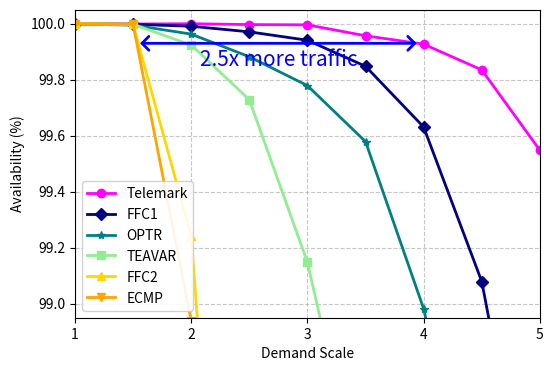

Write Python code to recreate this figure.
import matplotlib.pyplot as plt
import numpy as np

# 定义数据
demand_scale = np.arange(1, 1 + 0.5 * 11, 0.5)  # 从1开始，每个数据点增加0.5
my_algorithm = [100, 99.999, 100, 99.997, 99.996, 99.957, 99.927, 99.835, 99.548, 99.117, 99.741]
TEAVAR = [100, 99.998, 99.924, 99.729, 99.148, 98.241, 97.283, 96.127, 94.688, 93.607, 92.032]
FFC2 = [100, 99.998, 99.242, 96.484, 93.480, 90.405, 86.475, 81.747, 76.539, 71.0923, 65.586]
FFC1 = [100, 99.998, 99.991, 99.971, 99.941, 99.848, 99.631, 99.079, 97.997, 96.460, 93.549]
OPTR = [99.999, 99.995, 99.963, 99.882, 99.779, 99.579, 98.982, 98.063, 96.813, 94.818, 92.971]
ECMP = [100, 99.998, 98.939, 95.636, 92.359, 89.121, 84.956, 79.966, 74.284, 68.371, 62.440]

# 设置图片清晰度
plt.rcParams['figure.dpi'] = 300

# 创建画布
plt.figure(figsize=(6, 4))

# 绘制各算法的可用性曲线
plt.plot(demand_scale, my_algorithm, marker='o', color='magenta', label='Telemark', linewidth=2)
plt.plot(demand_scale, FFC1, marker='D', color='navy', label='FFC1', linewidth=2)
plt.plot(demand_scale, OPTR, marker='*', color='teal', label='OPTR', linewidth=2)
plt.plot(demand_scale, TEAVAR, marker='s', color='lightgreen', label='TEAVAR', linewidth=2)
plt.plot(demand_scale, FFC2, marker='^', color='gold', label='FFC2', linewidth=2)
plt.plot(demand_scale, ECMP, marker='v', color='orange', label='ECMP', linewidth=2)

# 箭头两点坐标
x1, y1 = 1.5, 99.930    # ECMP的99.9%对应点
x2, y2 = 4.0, 99.930   # my_algorithm的99.927%对应点（x=4.0）

# ----------------------------------------------------
plt.annotate(
    '',               # 文本留空
    xy=(x1, y1),      # 箭头端点1
    xytext=(x2, y2),  # 箭头端点2
    arrowprops=dict(
        facecolor='blue',
        edgecolor='blue',
        linewidth=2,
        arrowstyle='<->,head_length=0.5,head_width=0.5',
        linestyle='-',
        shrinkA=5,
        shrinkB=5
    )
)

# 2. 再用 plt.text 单独在箭头中点下方添加文字
mid_x = (x1 + x2) / 2
mid_y = (y1 + y2) / 2
plt.text(
    mid_x,                # 中点x坐标
    mid_y - 0.02,         # 中点y坐标再往下偏移一点
    '2.5x more traffic',   # 你的文本
    ha='center',          # 水平居中
    va='top',             # 垂直对齐（顶部在 mid_y-0.02 处）
    fontsize=15,
    color='blue'
)

# ----------------------------------------------------

# 设置坐标轴标签和标题
plt.xlabel('Demand Scale')
plt.ylabel('Availability (%)')
# plt.title('不同算法在需求规模下的可用性对比')

# 调整坐标轴范围
plt.xlim(1, 5)
plt.ylim(98.95, 100.05)
plt.xticks(np.arange(1, 6))  # 强制显示x轴坐标：1,2,3,4,5

# 添加网格线（增强可读性）
plt.grid(True, linestyle='--', alpha=0.7)

# 显示图例
plt.legend(loc='lower left', fontsize=10, framealpha=0.9)

# 显示图形
plt.show()